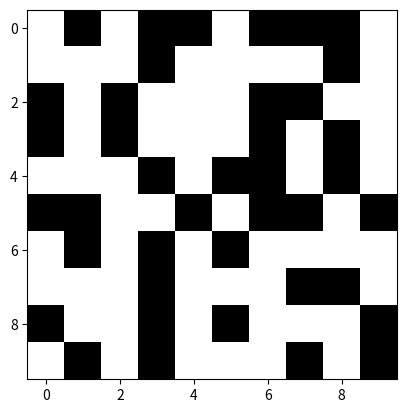

Generate this figure with matplotlib:
import numpy as np
import matplotlib.pyplot as plt
import random
"""
###### parametres de l'algorithmes #####
n        : nombres de lignes du labyrinthe voulu
p        : nombres de colonnes du labyrinthe voulu 
""" 
n = 10
p = 10 
murs_a_casser = 60 

labyrinthe = np.zeros((n,p),int)

"""
Debut de l'algorithme
"""
murs_deja_casses = 0
images = []
while(murs_deja_casses != murs_a_casser):
  x = random.randint(0,n-1)
  y = random.randint(0,p-1)
  if (labyrinthe[x,y] == 0):
    labyrinthe[x,y] = 1
    murs_deja_casses = murs_deja_casses + 1

fig = plt.figure()
im = plt.imshow(labyrinthe, interpolation='None', cmap='gist_gray')
np.savetxt("premierAlgorithme.txt",labyrinthe,fmt="%d")
plt.show()
